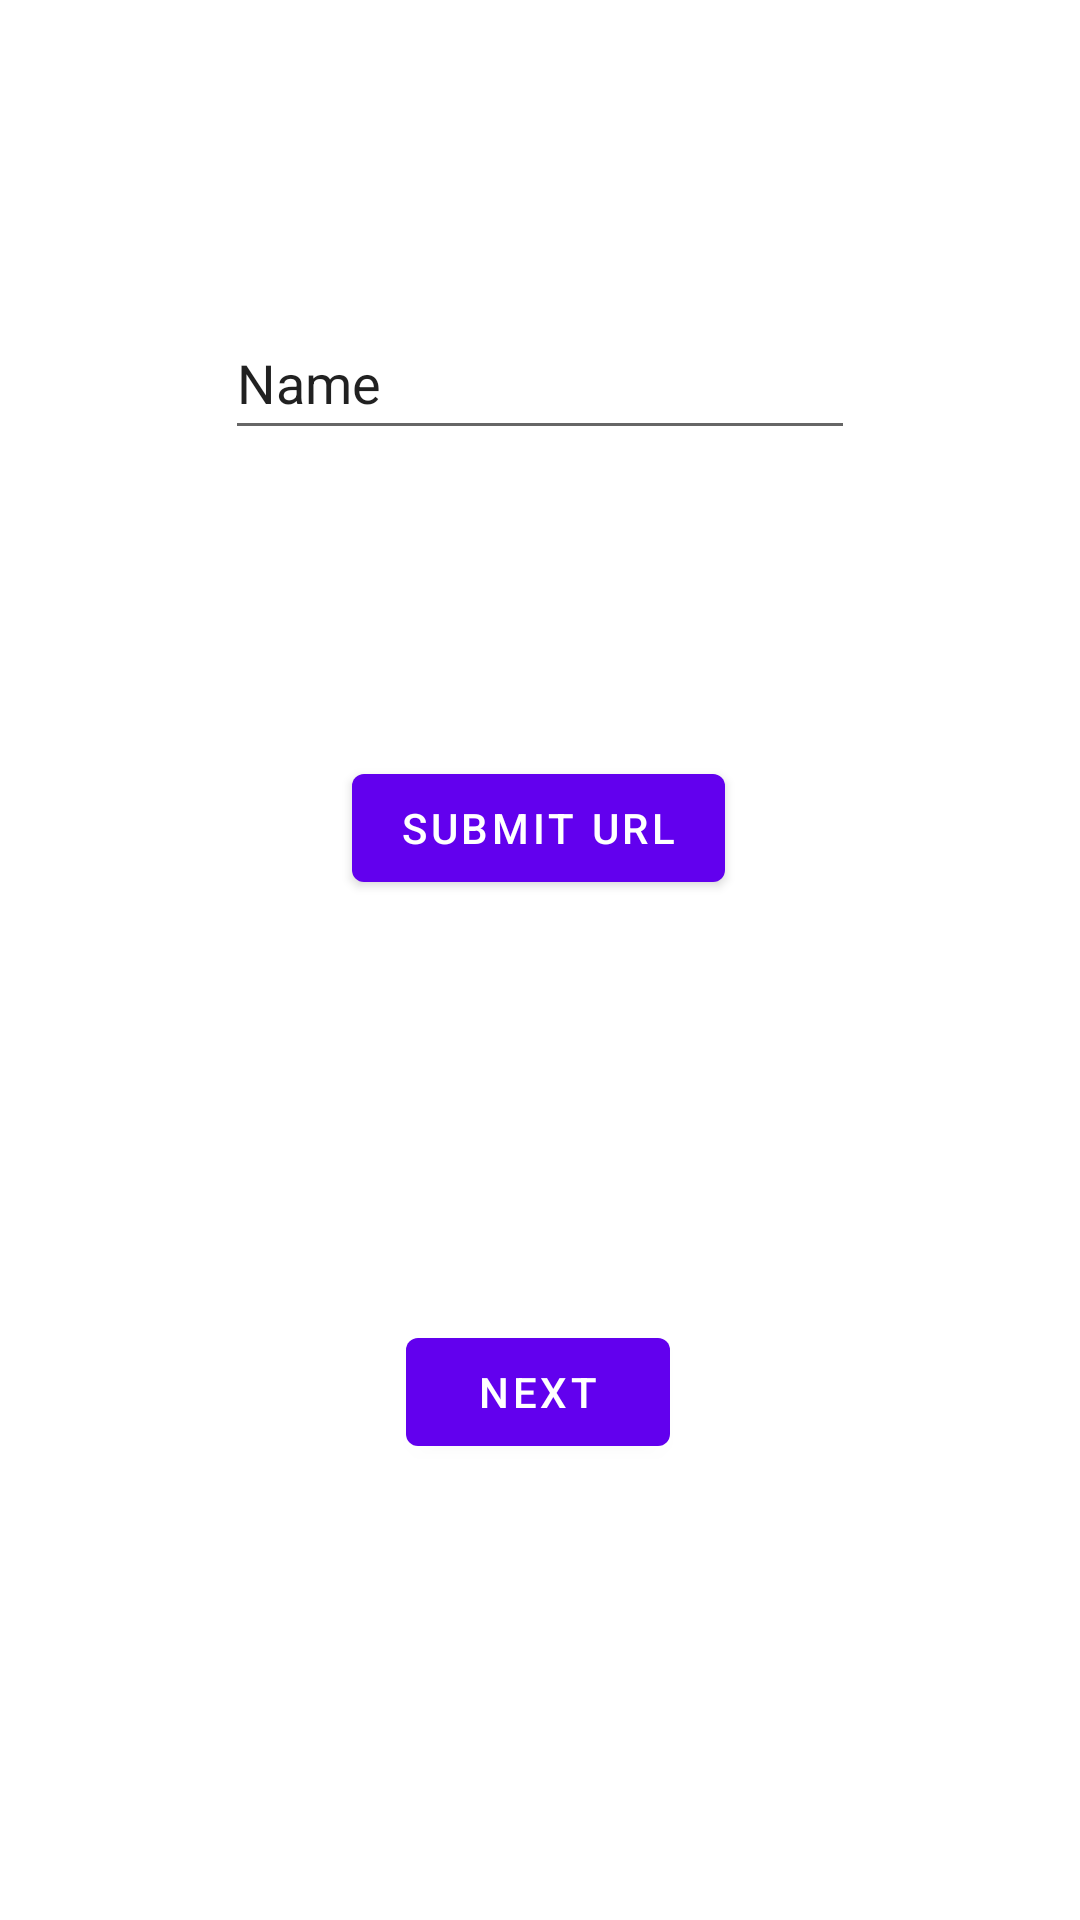

Android layout source for this screen:
<!-- AndroidManifest.xml: application theme Theme.ImplecitIntent -->
<!-- res/layout/fragment_first.xml -->
<?xml version="1.0" encoding="utf-8"?>
<androidx.constraintlayout.widget.ConstraintLayout xmlns:android="http://schemas.android.com/apk/res/android"
    xmlns:app="http://schemas.android.com/apk/res-auto"
    xmlns:tools="http://schemas.android.com/tools"
    android:layout_width="match_parent"
    android:layout_height="match_parent"
    tools:context=".FirstFragment">

    <Button
        android:id="@+id/open"
        android:layout_width="88dp"
        android:layout_height="wrap_content"
        android:layout_marginBottom="152dp"
        android:text="@string/next"
        app:layout_constraintBottom_toBottomOf="parent"
        app:layout_constraintEnd_toEndOf="parent"
        app:layout_constraintHorizontal_bias="0.498"
        app:layout_constraintStart_toStartOf="parent"
        app:layout_constraintTop_toTopOf="parent"
        app:layout_constraintVertical_bias="1.0" />

    <Button
        android:id="@+id/button"
        android:layout_width="wrap_content"
        android:layout_height="wrap_content"
        android:layout_marginBottom="140dp"
        android:text="Submit URL"
        app:layout_constraintBottom_toTopOf="@+id/open"
        app:layout_constraintEnd_toEndOf="parent"
        app:layout_constraintHorizontal_bias="0.498"
        app:layout_constraintStart_toStartOf="parent" />

    <androidx.constraintlayout.widget.Barrier
        android:id="@+id/barrier2"
        android:layout_width="wrap_content"
        android:layout_height="wrap_content"
        app:barrierDirection="left"
        app:constraint_referenced_ids="open"
        tools:layout_editor_absoluteX="161dp" />

    <androidx.constraintlayout.widget.Guideline
        android:id="@+id/guideline3"
        android:layout_width="wrap_content"
        android:layout_height="wrap_content"
        android:orientation="vertical"
        app:layout_constraintGuide_begin="20dp" />

    <EditText
        android:id="@+id/url"
        android:layout_width="wrap_content"
        android:layout_height="wrap_content"
        android:ems="10"
        android:inputType="textPersonName"
        android:minHeight="48dp"
        android:text="Name"
        app:layout_constraintBottom_toTopOf="@+id/button"
        app:layout_constraintEnd_toEndOf="parent"
        app:layout_constraintHorizontal_bias="0.5"
        app:layout_constraintStart_toStartOf="parent"
        app:layout_constraintTop_toTopOf="parent" />
</androidx.constraintlayout.widget.ConstraintLayout>
<!-- resources referenced by this layout -->
<resources>
  <string name="next">Next</string>
  <style name="Theme.ImplecitIntent" parent="Theme.MaterialComponents.DayNight.DarkActionBar">
          
          <item name="colorPrimary">@color/purple_500</item>
          <item name="colorPrimaryVariant">@color/purple_700</item>
          <item name="colorOnPrimary">@color/white</item>
          
          <item name="colorSecondary">@color/teal_200</item>
          <item name="colorSecondaryVariant">@color/teal_700</item>
          <item name="colorOnSecondary">@color/black</item>
          
          <item name="android:statusBarColor" tools:targetApi="l">?attr/colorPrimaryVariant</item>
          
      </style>
  <!-- not gathered from this repository: default colours our renderer supplied (Android Studio template values) -->
  <color name="purple_500">#FF6200EE</color>
  <color name="purple_700">#FF3700B3</color>
  <color name="teal_200">#FF03DAC5</color>
  <color name="teal_700">#FF018786</color>
  <color name="black">#FF000000</color>
  <color name="white">#FFFFFFFF</color>
</resources>
